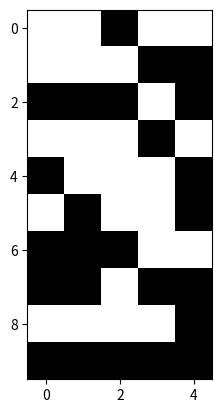
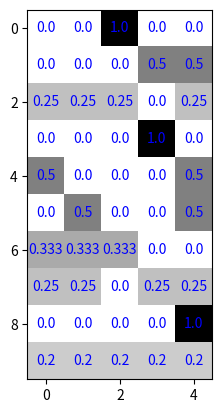
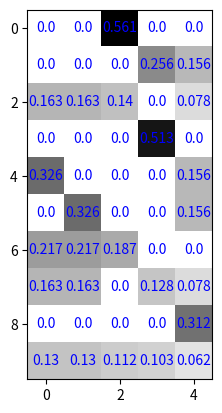
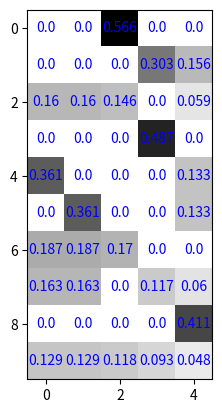

Recreate these plots in Python, in order.
import numpy as np
import matplotlib.pyplot as plt

# make a valid lexicon
# take size of utterance and hypothesis
def make_lexicon(u_size, w_size, p=0.5):
    
    # check if lexicon is valid - non-empty
    def check_valid_non_empty(lexicon):
        # check if there is a 1 in each row
        for i in range(u_size):
            if np.sum(lexicon[i]) == 0:
                return False
        # check if there is a 1 in each column
        for i in range(w_size):
            if np.sum(lexicon[:, i]) == 0:
                return False
        return True
    
    # check if lexicon is valid - distinct rows and columns
    def check_valid_distinct(lexicon):
        # check if there are any duplicate rows
        if len(np.unique(lexicon, axis=0)) != u_size:
            return False
        # check if there are any duplicate columns
        if len(np.unique(lexicon.transpose(), axis=0)) != w_size:
            return False
        return True

    # make a random lexicon
    while True:
        # genearate a random lexicon with 0 1 entries where p(1) = p.
        lexicon = np.random.choice([0, 1], size=(u_size, w_size), p=[1-p, p])
        # lexicon = np.random.randint(2, size=(u_size, w_size))
        if check_valid_non_empty(lexicon) and check_valid_distinct(lexicon):
            return lexicon

# take a lexicon, make respective listeners and speakers using RSA
def run_rsa(lexicon, n_runs = 100):
    # set rtol and atol for np.allclose when running too many iterations
    rtol, atol = 1e-3, 1e-3
    listeners = []
    speakers = [lexicon]
    # converged = False
    for i in range(n_runs):
        # if converged:
        #     listeners.append(listeners[-1])
        #     speakers.append(speakers[-1])
        last_speaker = speakers[-1]
        # make listener by normalize all rows
        listener = last_speaker / np.sum(last_speaker, axis=1, keepdims=True)
        listeners.append(listener)
        # make speaker by normalize all columns
        speaker = listener / np.sum(listener, axis=0, keepdims=True)
        speakers.append(speaker)

        # we need to check for convergence in the last 2 listeners and speakers
        # if they are the same, we can stop to prevent errors from compounding
        if i >= 1:
            if np.allclose(listeners[-1], listeners[-2], rtol, atol) or np.allclose(speakers[-1], speakers[-2], rtol, atol):
                listeners[-1] = listeners[-2]
                speakers[-1] = speakers[-2]
                break
    # change the first speaker to S0
    speakers[0] = lexicon / np.sum(lexicon, axis=0, keepdims=True)
    return lexicon, listeners, speakers

# get the round-trip efficiency of a speaker and a listener
def get_roundtrip_prob(speaker, listener):
    round_trip = np.matmul(speaker.T, listener)
    # take the avg of the diagonal
    return np.mean(np.diag(round_trip))

# visualize a lexicon using imshow
def visualize_lexicon(lexicon, save_path = None, show_numbers = False):
    # note : reverse 1 and 0 for imshow
    plt.imshow(1 - lexicon, cmap='gray')
    if show_numbers:
        for i in range(lexicon.shape[0]):
            for j in range(lexicon.shape[1]):
                numbr = lexicon[i, j]
                # round to 3 decimal places
                numbr = round(numbr, 3)
                plt.text(j, i, numbr, ha="center", va="center", color="b")
    if save_path is not None:
        plt.savefig(save_path)
    else:
        plt.show()
    # clear and close plt
    plt.clf()
    plt.close()

if __name__ == '__main__':
    lexicon = make_lexicon(10, 5)
    lexicon, listeners, speakers = run_rsa(lexicon)
    s1 = speakers[1]
    l0 = listeners[0]
    l1 = listeners[1]
    # print(s1, l1)
    # # multiply s1 and l0 using matrix multiplication
    print (get_roundtrip_prob(s1, l0))
    print (get_roundtrip_prob(s1, l1))

    # make sure my understanding of matrix multiplication is correct lol
    # upper left corner should be 0.68, meaning w1 transmit to w1' with prob 0.68
    ss = np.array([[0.1, 0.8], [0.2, 0.1], [0.7, 0.1]])
    ll = np.array([[0.2, 0.8], [0.5, 0.5], [0.8, 0.2]])
    print(np.matmul(ss.T, ll))
    # the round-trip acc should be around 0.6 to 0.8
    print(get_roundtrip_prob(ss, ll))

    visualize_lexicon(lexicon)
    visualize_lexicon(listeners[0], show_numbers = True)
    visualize_lexicon(speakers[1], show_numbers = True)
    visualize_lexicon(speakers[2], show_numbers = True)

    # ===== paper example =====
    lexicon_paper = np.array([[1,0,0],[1,1,0],[0,1,1]])
    _, listeners, speakers = run_rsa(lexicon_paper)
    s0 = speakers[0]
    s1 = speakers[1]
    l0 = listeners[0]
    l1 = listeners[1]
    # print(s1, l1)
    # # multiply s1 and l0 using matrix multiplication
    print (get_roundtrip_prob(s0, l0))
    print (get_roundtrip_prob(s1, l0))
    print (get_roundtrip_prob(s1, l1))
    print (get_roundtrip_prob(s1, np.array([[1,0,0],[0,1,0],[0,0,1]])))
